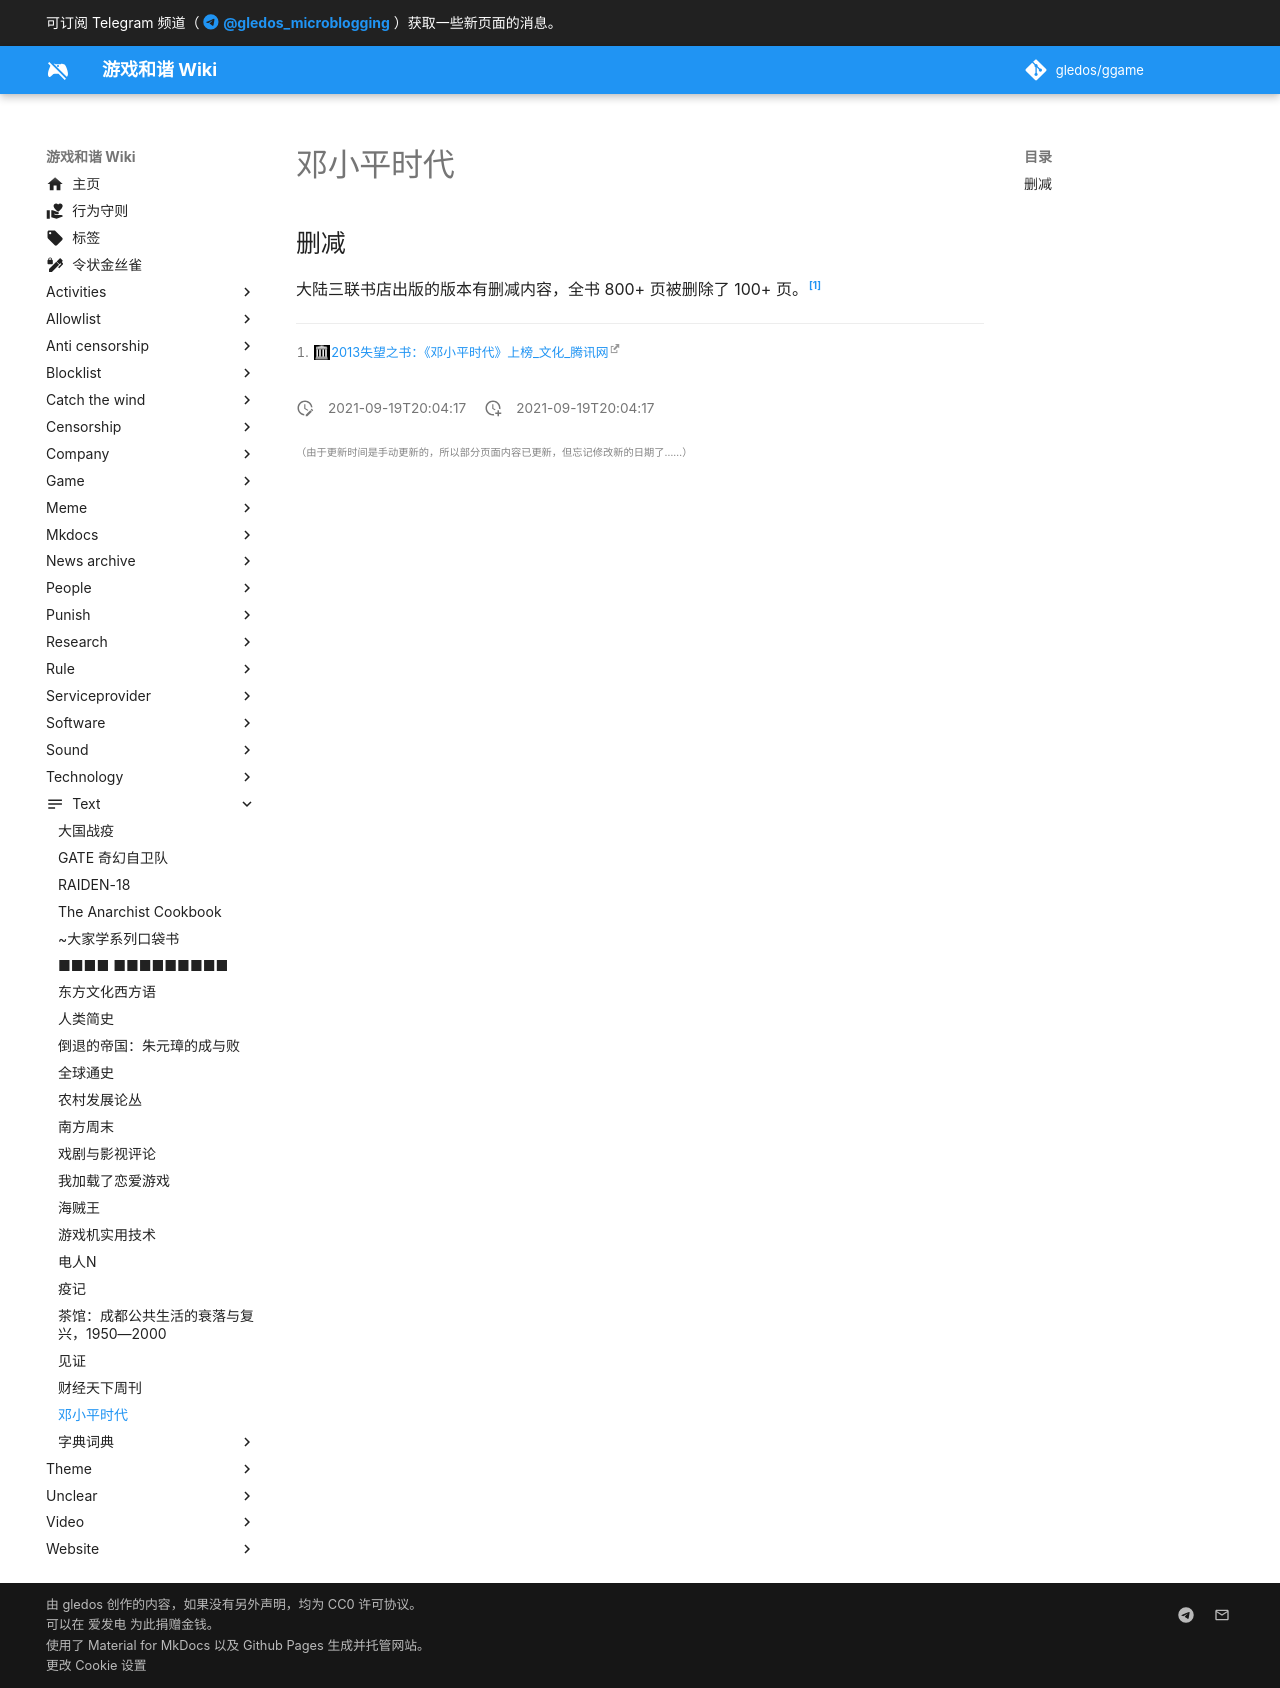

repository: gledos/ggame · page: text/邓小平时代.html · generator: mkdocs

---
title: 邓小平时代
description:
published: true
date: "2021-09-19T20:04:17"
特殊标签标记: #无标签
editor: markdown
dateCreated: "2021-09-19T20:04:17"
---

## 删减

大陆三联书店出版的版本有删减内容，全书 800+ 页被删除了 100+ 页。[^012298]

[^012298]: [2013失望之书：《邓小平时代》上榜_文化_腾讯网](https://web.archive.org/web/20180910054001/http://cul.qq.com/a/20140224/012298.htm)
